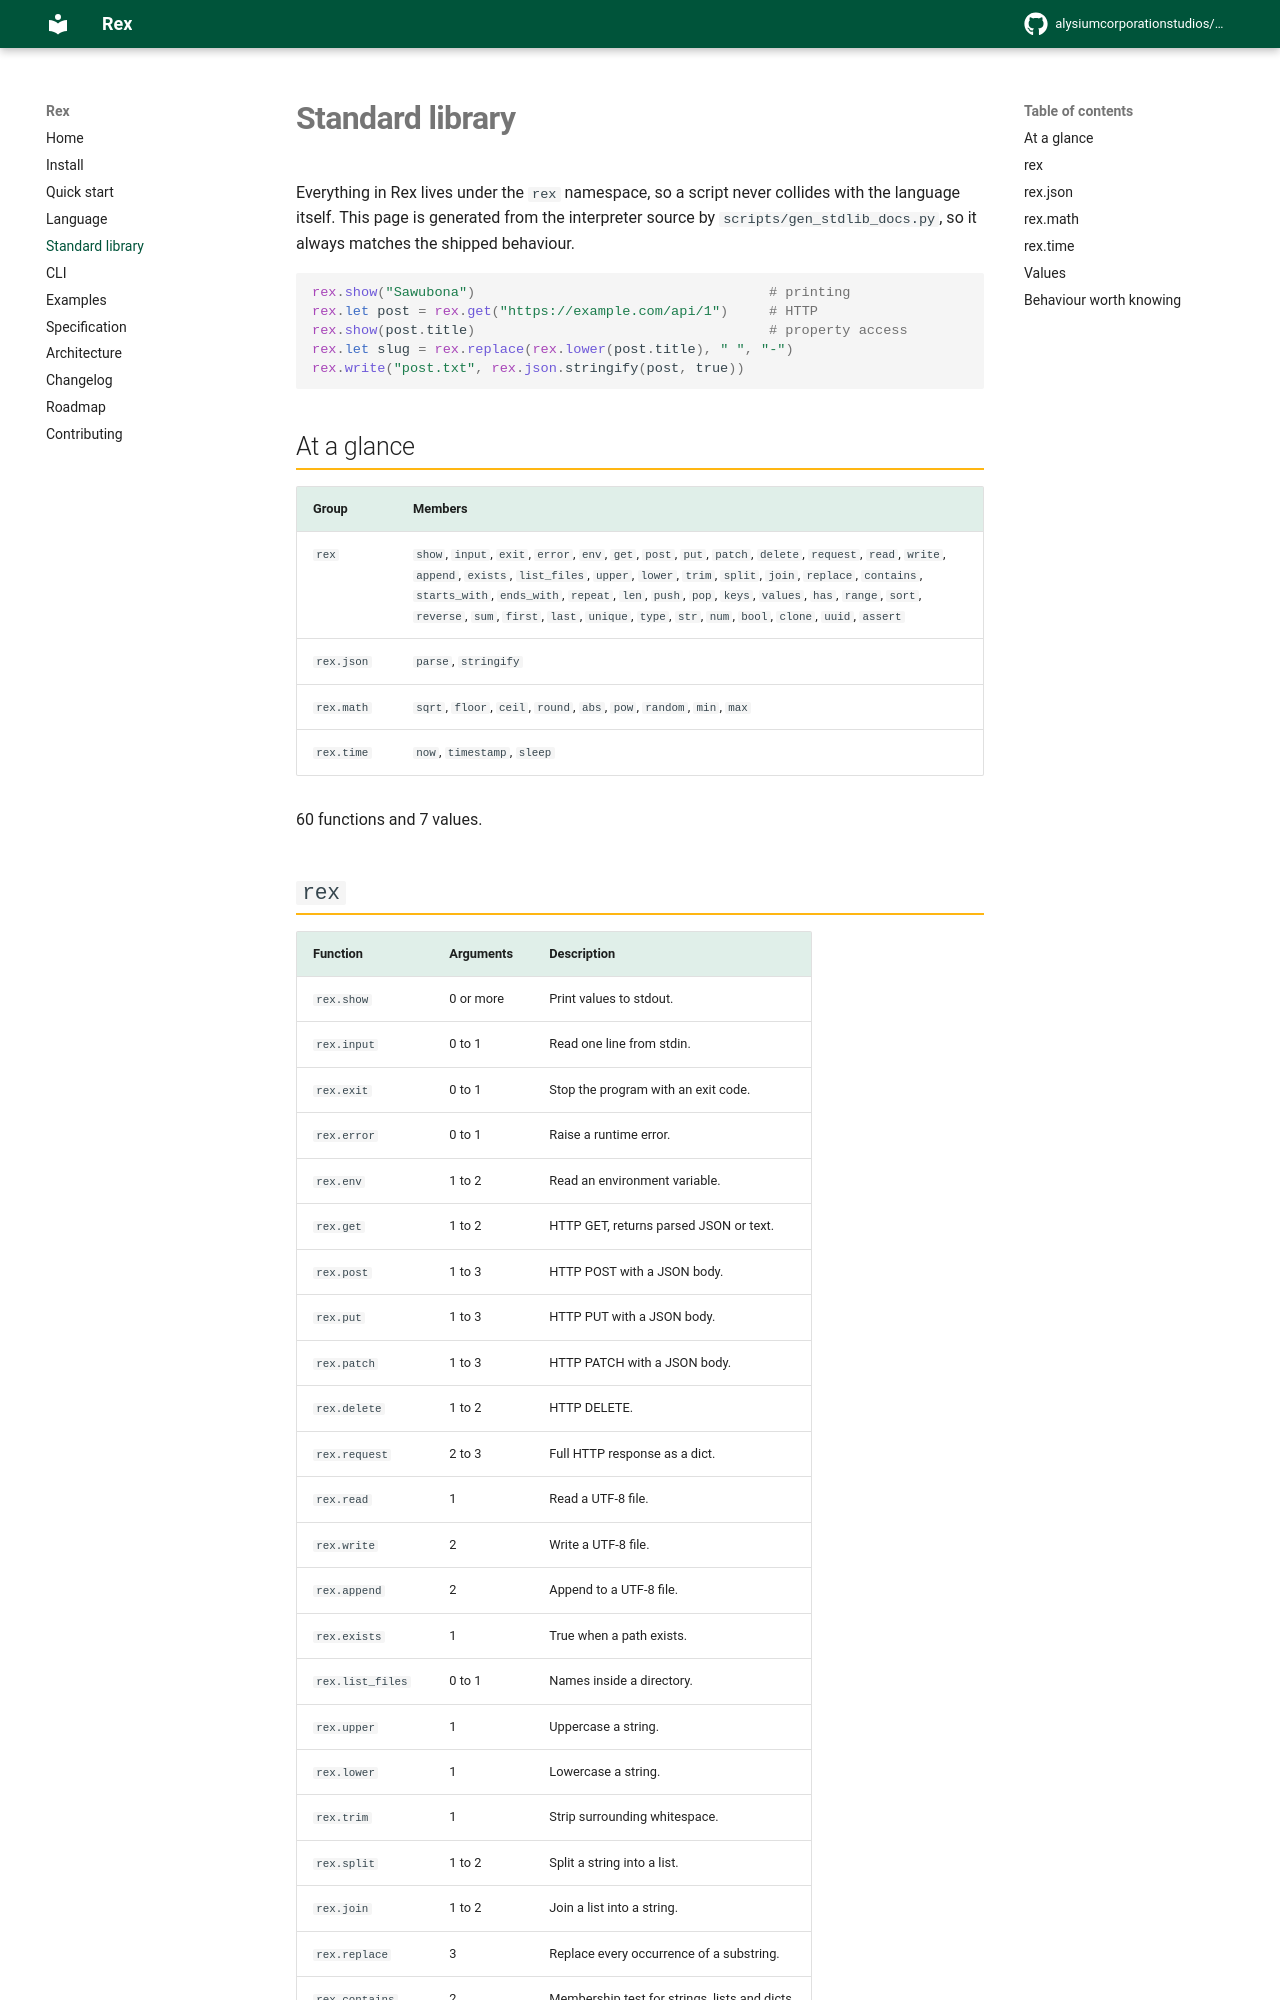

repository: alysiumcorporationstudios/Rex-Programming-Lang · page: stdlib/index.html · generator: mkdocs

# Standard library

Everything in Rex lives under the `rex` namespace, so a script never collides
with the language itself. This page is generated from the interpreter source by
`scripts/gen_stdlib_docs.py`, so it always matches the shipped behaviour.

```rex
rex.show("Sawubona")                                    # printing
rex.let post = rex.get("https://example.com/api/1")     # HTTP
rex.show(post.title)                                    # property access
rex.let slug = rex.replace(rex.lower(post.title), " ", "-")
rex.write("post.txt", rex.json.stringify(post, true))
```

## At a glance

| Group | Members |
|---|---|
| `rex` | `show`, `input`, `exit`, `error`, `env`, `get`, `post`, `put`, `patch`, `delete`, `request`, `read`, `write`, `append`, `exists`, `list_files`, `upper`, `lower`, `trim`, `split`, `join`, `replace`, `contains`, `starts_with`, `ends_with`, `repeat`, `len`, `push`, `pop`, `keys`, `values`, `has`, `range`, `sort`, `reverse`, `sum`, `first`, `last`, `unique`, `type`, `str`, `num`, `bool`, `clone`, `uuid`, `assert` |
| `rex.json` | `parse`, `stringify` |
| `rex.math` | `sqrt`, `floor`, `ceil`, `round`, `abs`, `pow`, `random`, `min`, `max` |
| `rex.time` | `now`, `timestamp`, `sleep` |

60 functions and 7 values.
